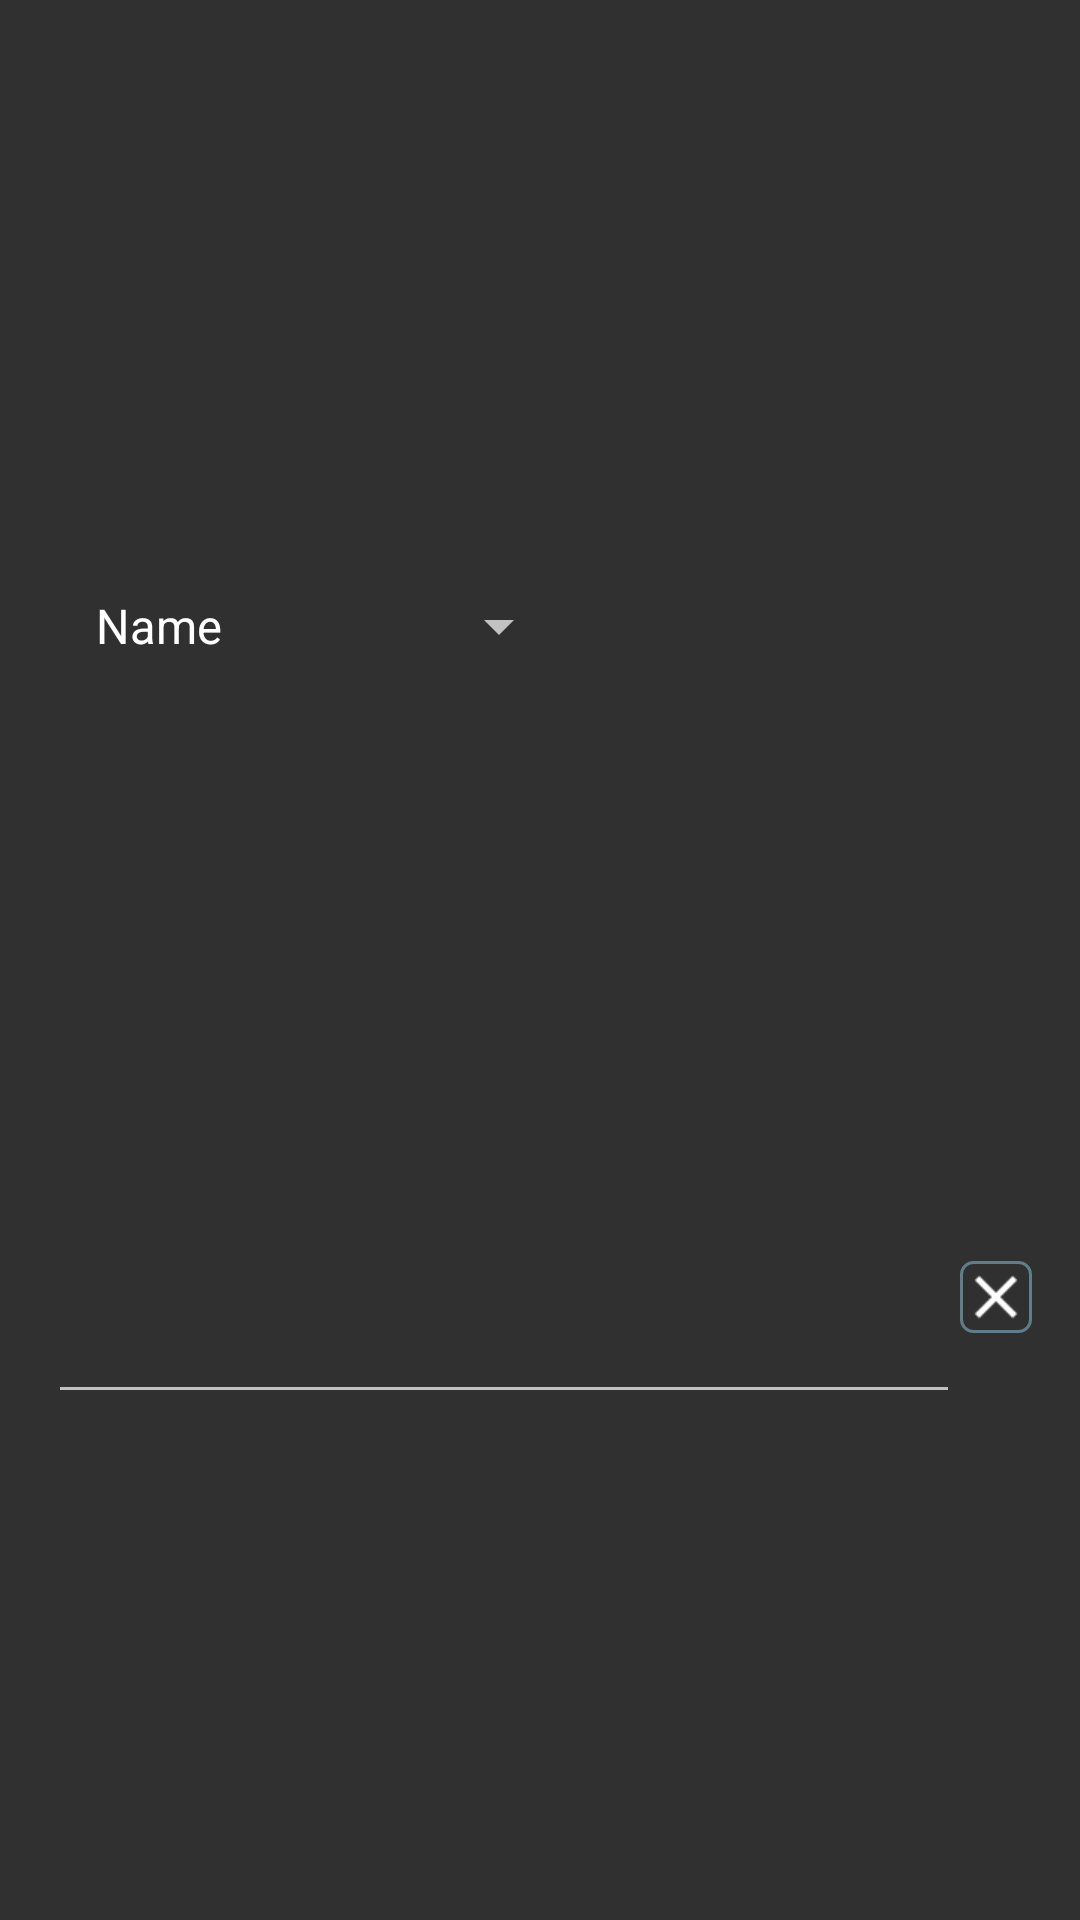

Reconstruct the res/layout file that produces this screen, plus the resources it refers to.
<!-- AndroidManifest.xml: application theme Theme.AppCompat -->
<!-- res/layout/text_list_item.xml -->
<?xml version="1.0" encoding="utf-8"?>
<androidx.constraintlayout.widget.ConstraintLayout
    xmlns:android="http://schemas.android.com/apk/res/android"
    xmlns:tools="http://schemas.android.com/tools"
    xmlns:app="http://schemas.android.com/apk/res-auto"
    android:layout_width="match_parent"
    android:layout_height="wrap_content"
    android:padding="16dp">

    <Spinner
        android:id="@+id/spinner"
        android:layout_width="wrap_content"
        android:layout_height="?android:attr/listPreferredItemHeight"
        style="@style/SpinnerStyle"
        app:layout_constraintStart_toStartOf="parent"
        app:layout_constraintTop_toTopOf="parent"
        app:layout_constraintBottom_toTopOf="@+id/editText"
        />

    <ImageButton
        android:id="@+id/clear_button"
        style="@style/CloseButtonStyle"
        android:layout_width="24dp"
        android:layout_height="24dp"
        android:contentDescription="@android:string/cut"
        app:layout_constraintEnd_toEndOf="parent"
        app:layout_constraintBottom_toBottomOf="parent"
        app:layout_constraintStart_toEndOf="@id/editText"
        app:layout_constraintTop_toBottomOf="@id/spinner" />

    <EditText
        android:id="@+id/editText"
        style="@style/ETStyle"
        android:drawablePadding="18dp"
        android:layout_width="0dp"
        android:layout_height="?android:attr/listPreferredItemHeight"
        android:tag="@id/clear_button"
        app:layout_constraintStart_toStartOf="parent"
        app:layout_constraintBottom_toBottomOf="parent"
        app:layout_constraintTop_toBottomOf="@id/spinner"
        app:layout_constraintEnd_toStartOf="@id/clear_button"
        android:importantForAutofill="no"
        tools:ignore="TextFields" />

</androidx.constraintlayout.widget.ConstraintLayout>
<!-- resources referenced by this layout -->
<resources>
  <style name="CloseButtonStyle">
          <item name="android:padding">4dp</item>
          <item name="android:background">@drawable/btn_background</item>
          <item name="android:contentDescription">@android:string/cut</item>
          <item name="android:src">@drawable/btn_close</item>
      </style>
  <style name="ETStyle">
          <item name="android:layout_marginTop">6dp</item>
          <item name="android:textAppearance">?android:attr/textAppearanceMedium</item>
      </style>
  <style name="SpinnerStyle">
          <item name="android:layout_margin">8dp</item>
          <item name="android:entries">@array/labels</item>
          <item name="android:textAppearance">?android:attr/textAppearanceMedium</item>
      </style>
  <!-- drawable btn_background (drawable) -->
  <?xml version="1.0" encoding="utf-8"?>
  <ripple xmlns:android="http://schemas.android.com/apk/res/android"
      android:color="@color/bg_accent">
      <item android:id="@android:id/mask">
          <shape
              android:shape="rectangle">
              <corners android:radius="4dp"/>
              <solid android:color="@color/btn_bg_color"/>
          </shape>
      </item>
      <item>
          <shape
              android:shape="rectangle">
              <corners android:radius="4dp"/>
              <stroke android:width="1dp" android:color="@color/primary" />
          </shape>
      </item>
  </ripple>
  <!-- drawable btn_close (drawable) -->
  <?xml version="1.0" encoding="utf-8"?>
  <selector xmlns:android="http://schemas.android.com/apk/res/android">
      <item android:state_pressed="true" android:drawable="@drawable/ic_close_press" />
      <item android:drawable="@drawable/ic_close" /> 
  </selector>
  <color name="bg_accent">#CCB942F5</color>
  <color name="primary">#607D8B</color>
  <!-- drawable ic_close_press (drawable) -->
  <vector xmlns:android="http://schemas.android.com/apk/res/android"
          android:width="24dp"
          android:height="24dp"
          android:viewportHeight="24.0"
          android:viewportWidth="24.0">
      <path
          android:fillColor="#FF4285f4"
          android:pathData="M19,6.41L17.59,5 12,10.59 6.41,5 5,6.41 10.59,12 5,17.59 6.41,19 12,13.41 17.59,19 19,17.59 13.41,12z"/>
  </vector>
  <!-- drawable ic_close: png bitmap (drawable-xhdpi, 1161 bytes) -->
</resources>
